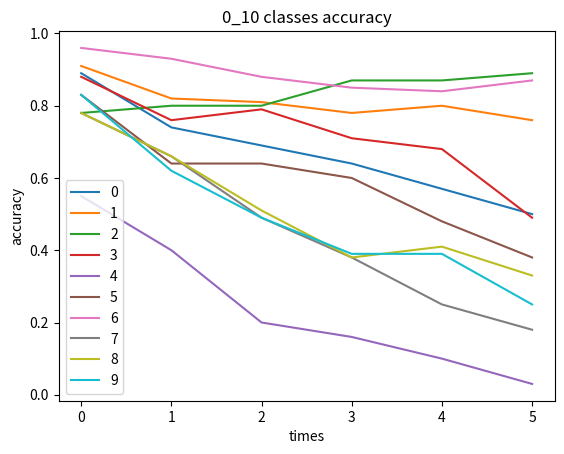

The matplotlib source for this figure: (Note: this script raises an exception after producing the figure.)
import numpy as np
import pandas as pd
import matplotlib.pyplot as plt


fine_data = []
coarse_data=[]
fine_data1 = {'total': 0.765, '00-00': 0.89, '01-01': 0.91, '02-02': 0.78, '03-03': 0.88, '04-04': 0.55, '05-05': 0.83,
         '06-06': 0.96, '07-07': 0.78, '08-08': 0.78, '09-09': 0.83, '10-10': 0.93, '11-11': 0.87, '12-12': 0.66,
         '13-13': 0.62, '14-14': 0.9, '15-15': 0.73, '16-16': 0.78, '17-17': 0.71, '18-18': 0.91, '19-19': 0.8,
         '20-20': 0.67, '21-21': 0.63, '22-22': 0.7, '23-23': 0.84, '24-24': 0.68, '25-25': 0.62, '26-26': 0.83,
         '27-27': 0.83, '28-28': 0.6, '29-29': 0.62, '30-30': 0.87, '31-31': 0.79, '32-32': 0.7, '33-33': 0.53,
         '34-34': 0.8, '35-35': 0.6, '36-36': 0.76, '37-37': 0.63, '38-38': 0.83, '39-39': 0.76, '40-40': 0.86,
         '41-41': 0.87, '42-42': 0.9, '43-43': 0.9, '44-44': 0.74, '45-45': 0.71, '46-46': 0.72, '47-47': 0.88,
         '48-48': 0.63, '49-49': 0.67}

coarse_data1 = {'total': 0.719, '00-00': 0.895, '01-01': 0.635, '02-02': 0.86, '03-03': 0.9, '04-04': 0.537,
                '05-05': 0.588, '06-06': 0.728, '07-07': 0.775, '08-08': 0.92, '09-09': 0.603, '10-10': 0.95,
                '11-11': 0.86, '12-12': 0.71, '13-13': 0.99, '14-14': 0.64, '15-15': 0.517, '16-16': 0.97,
                '17-17': 0.76, '18-18': 0.89, '19-19': 0.7}

fine_data2 = {'total': 0.676, '00-00': 0.74, '01-01': 0.82, '02-02': 0.8, '03-03': 0.76, '04-04': 0.4, '05-05': 0.64, '06-06': 0.93, '07-07': 0.66, '08-08': 0.66, '09-09': 0.62, '10-10': 0.9, '11-11': 0.52, '12-12': 0.52, '13-13': 0.45, '14-14': 0.87, '15-15': 0.59, '16-16': 0.68, '17-17': 0.55, '18-18': 0.82, '19-19': 0.7, '20-20': 0.55, '21-21': 0.49, '22-22': 0.6, '23-23': 0.76, '24-24': 0.43, '25-25': 0.39, '26-26': 0.8, '27-27': 0.48, '28-28': 0.44, '29-29': 0.57, '30-30': 0.85, '31-31': 0.67, '32-32': 0.58, '33-33': 0.43, '34-34': 0.73, '35-35': 0.39, '36-36': 0.53, '37-37': 0.52, '38-38': 0.74, '39-39': 0.53, '40-40': 0.81, '41-41': 0.8, '42-42': 0.79, '43-43': 0.77, '44-44': 0.63, '45-45': 0.59, '46-46': 0.5, '47-47': 0.81, '48-48': 0.51, '49-49': 0.65, '50-50': 0.9, '51-51': 0.87, '52-52': 0.84, '53-53': 0.75, '54-54': 0.81, '55-55': 0.91, '56-56': 0.93, '57-57': 0.81, '58-58': 0.82, '59-59': 0.97}

coarse_data2 = {'total': 0.675, '00-00': 0.855, '01-01': 0.702, '02-02': 0.865, '03-03': 0.86, '04-04': 0.445, '05-05': 0.45, '06-06': 0.613, '07-07': 0.715, '08-08': 0.83, '09-09': 0.68, '10-10': 0.883, '11-11': 0.6, '12-12': 0.65, '13-13': 0.98, '14-14': 0.6, '15-15': 0.463, '16-16': 0.92, '17-17': 0.653, '18-18': 0.82, '19-19': 0.64}

fine_data3 = {'total': 0.587, '00-00': 0.69, '01-01': 0.81, '02-02': 0.8, '03-03': 0.79, '04-04': 0.2, '05-05': 0.64, '06-06': 0.88, '07-07': 0.49, '08-08': 0.51, '09-09': 0.49, '10-10': 0.89, '11-11': 0.63, '12-12': 0.36, '13-13': 0.29, '14-14': 0.68, '15-15': 0.46, '16-16': 0.49, '17-17': 0.44, '18-18': 0.77, '19-19': 0.59, '20-20': 0.36, '21-21': 0.22, '22-22': 0.5, '23-23': 0.72, '24-24': 0.27, '25-25': 0.31, '26-26': 0.68, '27-27': 0.44, '28-28': 0.2, '29-29': 0.39, '30-30': 0.78, '31-31': 0.55, '32-32': 0.58, '33-33': 0.39, '34-34': 0.61, '35-35': 0.2, '36-36': 0.41, '37-37': 0.17, '38-38': 0.72, '39-39': 0.44, '40-40': 0.82, '41-41': 0.73, '42-42': 0.71, '43-43': 0.64, '44-44': 0.5, '45-45': 0.48, '46-46': 0.44, '47-47': 0.76, '48-48': 0.2, '49-49': 0.54, '50-50': 0.75, '51-51': 0.77, '52-52': 0.68, '53-53': 0.51, '54-54': 0.43, '55-55': 0.77, '56-56': 0.8, '57-57': 0.69, '58-58': 0.7, '59-59': 0.83, '60-60': 0.76, '61-61': 0.67, '62-62': 0.86, '63-63': 0.57, '64-64': 0.75, '65-65': 0.78, '66-66': 0.86, '67-67': 0.63, '68-68': 0.81, '69-69': 0.84}

coarse_data3 = {'total': 0.633, '00-00': 0.767, '01-01': 0.692, '02-02': 0.792, '03-03': 0.875, '04-04': 0.44, '05-05': 0.608, '06-06': 0.767, '07-07': 0.51, '08-08': 0.443, '09-09': 0.685, '10-10': 0.877, '11-11': 0.552, '12-12': 0.795, '13-13': 0.83, '14-14': 0.505, '15-15': 0.44, '16-16': 0.905, '17-17': 0.65, '18-18': 0.52, '19-19': 0.497}

fine_data4 = {'total': 0.541, '00-00': 0.64, '01-01': 0.78, '02-02': 0.87, '03-03': 0.71, '04-04': 0.16, '05-05': 0.6, '06-06': 0.85, '07-07': 0.38, '08-08': 0.38, '09-09': 0.39, '10-10': 0.86, '11-11': 0.34, '12-12': 0.33, '13-13': 0.21, '14-14': 0.7, '15-15': 0.34, '16-16': 0.55, '17-17': 0.43, '18-18': 0.75, '19-19': 0.54, '20-20': 0.19, '21-21': 0.19, '22-22': 0.52, '23-23': 0.74, '24-24': 0.19, '25-25': 0.2, '26-26': 0.53, '27-27': 0.35, '28-28': 0.15, '29-29': 0.35, '30-30': 0.67, '31-31': 0.52, '32-32': 0.51, '33-33': 0.39, '34-34': 0.58, '35-35': 0.14, '36-36': 0.4, '37-37': 0.1, '38-38': 0.62, '39-39': 0.25, '40-40': 0.76, '41-41': 0.49, '42-42': 0.61, '43-43': 0.57, '44-44': 0.39, '45-45': 0.35, '46-46': 0.16, '47-47': 0.73, '48-48': 0.06, '49-49': 0.5, '50-50': 0.66, '51-51': 0.74, '52-52': 0.59, '53-53': 0.49, '54-54': 0.28, '55-55': 0.75, '56-56': 0.79, '57-57': 0.62, '58-58': 0.59, '59-59': 0.74, '60-60': 0.59, '61-61': 0.5, '62-62': 0.74, '63-63': 0.46, '64-64': 0.43, '65-65': 0.6, '66-66': 0.73, '67-67': 0.31, '68-68': 0.61, '69-69': 0.73, '70-70': 0.95, '71-71': 0.75, '72-72': 0.87, '73-73': 0.82, '74-74': 0.94, '75-75': 0.78, '76-76': 0.86, '77-77': 0.8, '78-78': 0.69, '79-79': 0.89}

coarse_data4 = {'total': 0.615, '00-00': 0.75, '01-01': 0.674, '02-02': 0.877, '03-03': 0.723, '04-04': 0.416, '05-05': 0.564, '06-06': 0.696, '07-07': 0.386, '08-08': 0.48, '09-09': 0.718, '10-10': 0.843, '11-11': 0.556, '12-12': 0.83, '13-13': 0.743, '14-14': 0.557, '15-15': 0.427, '16-16': 0.885, '17-17': 0.613, '18-18': 0.54, '19-19': 0.446}

fine_data5 = {'total': 0.504, '00-00': 0.57, '01-01': 0.8, '02-02': 0.87, '03-03': 0.68, '04-04': 0.1, '05-05': 0.48, '06-06': 0.84, '07-07': 0.25, '08-08': 0.41, '09-09': 0.39, '10-10': 0.84, '11-11': 0.49, '12-12': 0.27, '13-13': 0.2, '14-14': 0.66, '15-15': 0.2, '16-16': 0.58, '17-17': 0.23, '18-18': 0.6, '19-19': 0.52, '20-20': 0.16, '21-21': 0.18, '22-22': 0.46, '23-23': 0.69, '24-24': 0.15, '25-25': 0.15, '26-26': 0.57, '27-27': 0.15, '28-28': 0.11, '29-29': 0.22, '30-30': 0.64, '31-31': 0.45, '32-32': 0.41, '33-33': 0.32, '34-34': 0.51, '35-35': 0.08, '36-36': 0.37, '37-37': 0.1, '38-38': 0.56, '39-39': 0.22, '40-40': 0.79, '41-41': 0.6, '42-42': 0.56, '43-43': 0.42, '44-44': 0.33, '45-45': 0.19, '46-46': 0.1, '47-47': 0.74, '48-48': 0.03, '49-49': 0.23, '50-50': 0.61, '51-51': 0.51, '52-52': 0.56, '53-53': 0.39, '54-54': 0.02, '55-55': 0.74, '56-56': 0.69, '57-57': 0.45, '58-58': 0.62, '59-59': 0.75, '60-60': 0.46, '61-61': 0.39, '62-62': 0.63, '63-63': 0.4, '64-64': 0.45, '65-65': 0.39, '66-66': 0.7, '67-67': 0.23, '68-68': 0.64, '69-69': 0.63, '70-70': 0.82, '71-71': 0.65, '72-72': 0.47, '73-73': 0.67, '74-74': 0.76, '75-75': 0.59, '76-76': 0.53, '77-77': 0.7, '78-78': 0.53, '79-79': 0.85, '80-80': 0.82, '81-81': 0.69, '82-82': 0.77, '83-83': 0.91, '84-84': 0.84, '85-85': 0.73, '86-86': 0.91, '87-87': 0.93, '88-88': 0.73, '89-89': 0.73}

coarse_data5 = {'total': 0.637, '00-00': 0.703, '01-01': 0.654, '02-02': 0.88, '03-03': 0.69, '04-04': 0.444, '05-05': 0.548, '06-06': 0.83, '07-07': 0.42, '08-08': 0.628, '09-09': 0.71, '10-10': 0.835, '11-11': 0.602, '12-12': 0.492, '13-13': 0.684, '14-14': 0.573, '15-15': 0.477, '16-16': 0.877, '17-17': 0.56, '18-18': 0.583, '19-19': 0.588}

fine_data6 = {'total': 0.443, '00-00': 0.5, '01-01': 0.76, '02-02': 0.89, '03-03': 0.49, '04-04': 0.03, '05-05': 0.38, '06-06': 0.87, '07-07': 0.18, '08-08': 0.33, '09-09': 0.25, '10-10': 0.84, '11-11': 0.4, '12-12': 0.21, '13-13': 0.11, '14-14': 0.75, '15-15': 0.03, '16-16': 0.47, '17-17': 0.07, '18-18': 0.63, '19-19': 0.38, '20-20': 0.06, '21-21': 0.12, '22-22': 0.37, '23-23': 0.43, '24-24': 0.13, '25-25': 0.03, '26-26': 0.43, '27-27': 0.03, '28-28': 0.02, '29-29': 0.22, '30-30': 0.71, '31-31': 0.24, '32-32': 0.18, '33-33': 0.29, '34-34': 0.4, '35-35': 0.03, '36-36': 0.34, '37-37': 0.1, '38-38': 0.64, '39-39': 0.11, '40-40': 0.78, '41-41': 0.21, '42-42': 0.56, '43-43': 0.17, '44-44': 0.2, '45-45': 0.11, '46-46': 0.03, '47-47': 0.7, '48-48': 0.02, '49-49': 0.53, '50-50': 0.49, '51-51': 0.61, '52-52': 0.42, '53-53': 0.21, '54-54': 0.0, '55-55': 0.72, '56-56': 0.54, '57-57': 0.51, '58-58': 0.59, '59-59': 0.7, '60-60': 0.36, '61-61': 0.31, '62-62': 0.66, '63-63': 0.34, '64-64': 0.4, '65-65': 0.26, '66-66': 0.69, '67-67': 0.13, '68-68': 0.57, '69-69': 0.45, '70-70': 0.79, '71-71': 0.43, '72-72': 0.18, '73-73': 0.52, '74-74': 0.65, '75-75': 0.48, '76-76': 0.45, '77-77': 0.61, '78-78': 0.31, '79-79': 0.78, '80-80': 0.6, '81-81': 0.51, '82-82': 0.53, '83-83': 0.73, '84-84': 0.56, '85-85': 0.53, '86-86': 0.77, '87-87': 0.85, '88-88': 0.02, '89-89': 0.57, '90-90': 0.53, '91-91': 0.83, '92-92': 0.84, '93-93': 0.86, '94-94': 0.82, '95-95': 0.68, '96-96': 0.93, '97-97': 0.86, '98-98': 0.49, '99-99': 0.89}

coarse_data6 = {'total': 0.616, '00-00': 0.508, '01-01': 0.686, '02-02': 0.868, '03-03': 0.682, '04-04': 0.464, '05-05': 0.576, '06-06': 0.782, '07-07': 0.416, '08-08': 0.63, '09-09': 0.726, '10-10': 0.808, '11-11': 0.72, '12-12': 0.518, '13-13': 0.69, '14-14': 0.622, '15-15': 0.272, '16-16': 0.852, '17-17': 0.494, '18-18': 0.39, '19-19': 0.62}

fine_data.append(fine_data1)
fine_data.append(fine_data2)
fine_data.append(fine_data3)
fine_data.append(fine_data4)
fine_data.append(fine_data5)
fine_data.append(fine_data6)


coarse_data.append(coarse_data1)
coarse_data.append(coarse_data2)
coarse_data.append(coarse_data3)
coarse_data.append(coarse_data4)
coarse_data.append(coarse_data5)
coarse_data.append(coarse_data6)


fine_init = 0
fine_inc = 10
# fine_sum = int(1 + (100 - 50) / fine_inc)
coarse_init = 20


fine_times = np.zeros((100, len(fine_data)))
coarse_times = np.zeros((20, len(coarse_data)))
fine_sum = [6, 6, 6, 6, 6, 5, 4, 3, 2, 1]
for i in range(len(fine_data)):
    p = fine_data[i]
    for index in p.keys():
        if index == 'total':
            continue
        index1 = int(index[0: 2])
        fine_times[index1][i] = p[index]
        # print(i, index, fine_times[index1][i])

for i in range(len(coarse_data)):
    p = coarse_data[i]
    for index in p.keys():
        if index == 'total':
            continue
        index1 = int(index[0: 2])
        coarse_times[index1][i] = p[index]
        # print(i, index, coarse_times[index1][i])

times1 = []
while fine_init <= 100:
    times1.append(fine_init)
    fine_init += fine_inc
print(times1)

for i in range(len(times1) - 1):
    plt.clf()
    times = np.arange(fine_sum[i])
    plt.xlabel("times")
    plt.ylabel("accuracy")
    plt.title(str(times1[i]) + "_" + str(times1[i + 1]) + " classes accuracy")

    for j in range(times1[i], times1[i + 1]):
        print(j, times.shape, fine_times[j].shape)
        start = max(fine_sum) - fine_sum[i]
        plt.plot(times, fine_times[j][start:], label=str(j))

    plt.legend()
    plt.savefig("./pic/" + str(times1[i]) + "_" + str(times1[i + 1]) + ".png")

final_res = []
for index in fine_times:
    final_res.append(index[-1])
data1 = pd.DataFrame(data=final_res)
data1.to_excel("fine_res.xlsx")
